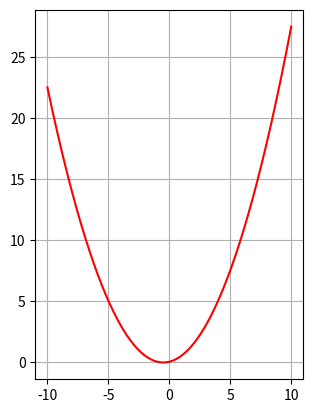

Here is the Python script that generated this plot:
import matplotlib.pyplot as plt
import numpy as np

x = np.arange(-10,10,0.001)
y = ((x**2)+(x**3))/(4*x)

fig = plt.figure()

ax = fig.add_subplot(1, 1, 1)

ax.set_aspect("equal")
# plot the function
ax.plot(x,y, 'r')
ax.grid()

# show the plot

plt.show()